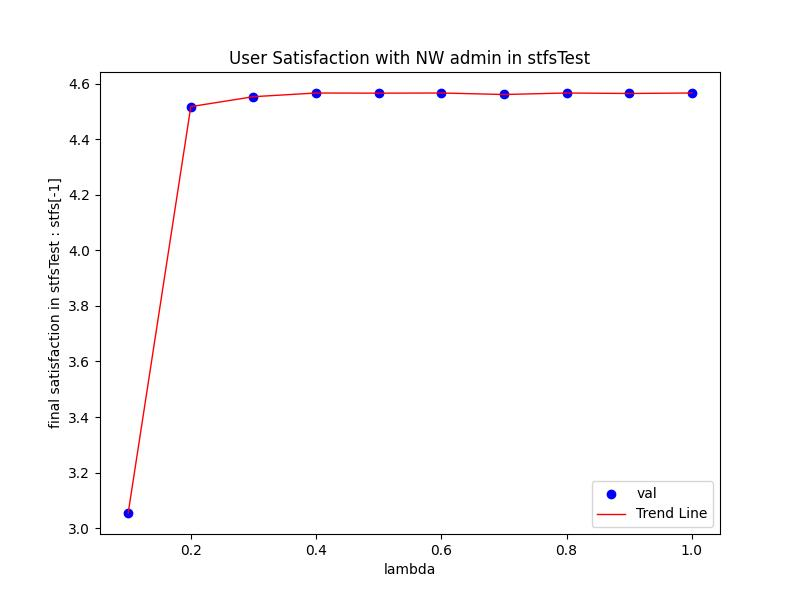

The data file committed next to this chart (first rows):
Lambda, val
0.1, 3.055
0.2, 4.518
0.3, 4.553
0.4, 4.567
0.5, 4.566
0.6, 4.567
0.7, 4.561
0.8, 4.567
0.9, 4.565
1.0, 4.567
